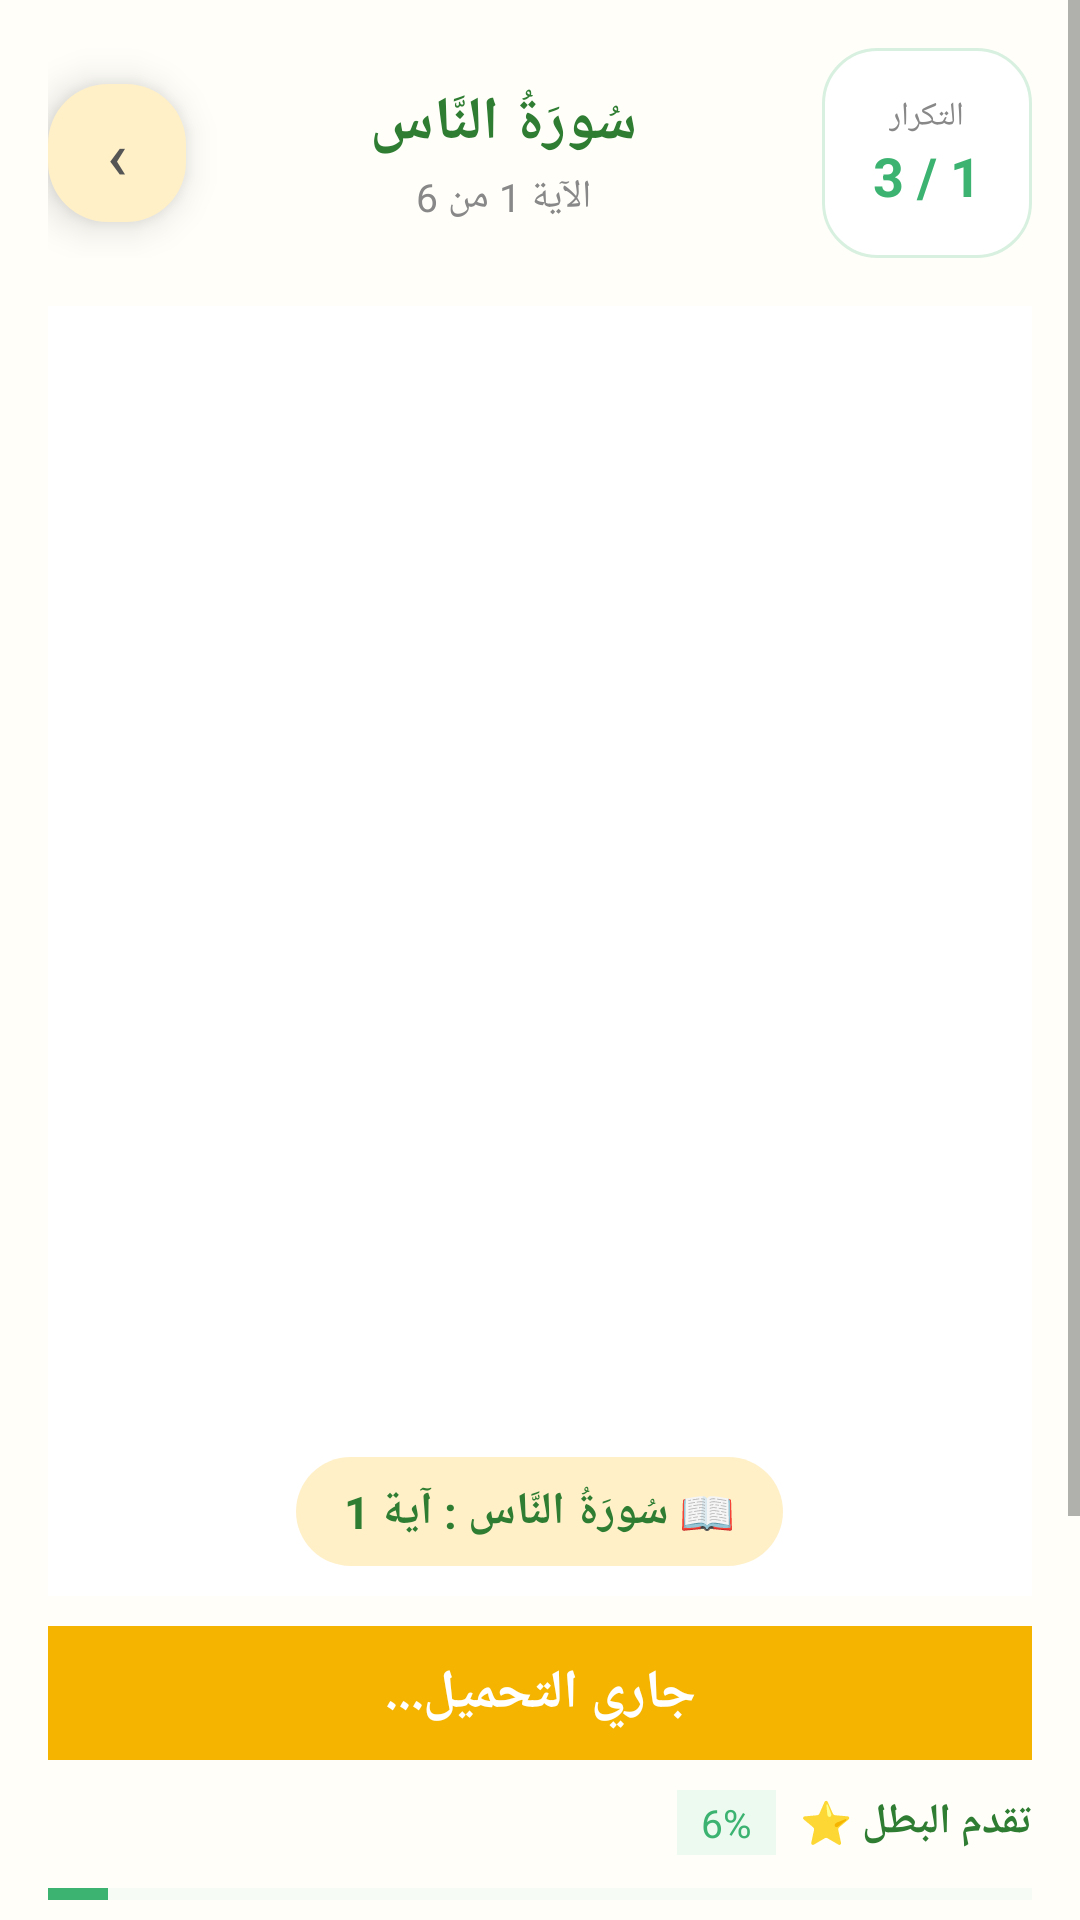

Reconstruct the res/layout file that produces this screen, plus the resources it refers to.
<!-- AndroidManifest.xml: application theme Theme.QuranKids -->
<!-- res/layout/activity_memorization.xml -->
<?xml version="1.0" encoding="utf-8"?>
<ScrollView
    xmlns:android="http://schemas.android.com/apk/res/android"
    android:layout_width="match_parent"
    android:layout_height="match_parent"
    android:background="@color/bg_app"
    android:fillViewport="true">

    <LinearLayout
        android:layout_width="match_parent"
        android:layout_height="wrap_content"
        android:orientation="vertical"
        android:paddingStart="16dp"
        android:paddingEnd="16dp"
        android:paddingTop="16dp"
        android:paddingBottom="20dp">

        
        <LinearLayout
            android:layout_width="match_parent"
            android:layout_height="wrap_content"
            android:orientation="horizontal"
            android:gravity="center_vertical"
            android:layoutDirection="rtl"
            android:layout_marginBottom="16dp">

            <LinearLayout
                android:layout_width="70dp"
                android:layout_height="70dp"
                android:orientation="vertical"
                android:background="@drawable/bg_card_white"
                android:gravity="center">
                <TextView
                    android:layout_width="wrap_content"
                    android:layout_height="wrap_content"
                    android:text="@string/label_repeat_header"
                    android:textSize="11sp"
                    android:textColor="@color/text_gray"/>
                <TextView
                    android:id="@+id/tvRepeatCounter"
                    android:layout_width="wrap_content"
                    android:layout_height="wrap_content"
                    android:text="1 / 3"
                    android:textSize="18sp"
                    android:textStyle="bold"
                    android:textColor="@color/text_green"/>
            </LinearLayout>

            <LinearLayout
                android:layout_width="0dp"
                android:layout_height="wrap_content"
                android:layout_weight="1"
                android:orientation="vertical"
                android:gravity="center"
                android:layout_marginStart="10dp"
                android:layout_marginEnd="10dp">
                <TextView
                    android:id="@+id/tvSurahNameHeader"
                    android:layout_width="wrap_content"
                    android:layout_height="wrap_content"
                    android:text="سُورَةُ النَّاس"
                    android:textSize="20sp"
                    android:textStyle="bold"
                    android:textColor="@color/text_dark_green"/>
                <TextView
                    android:id="@+id/tvVerseProgress"
                    android:layout_width="wrap_content"
                    android:layout_height="wrap_content"
                    android:text="الآية 1 من 6"
                    android:textSize="13sp"
                    android:textColor="@color/text_gray"
                    android:layout_marginTop="2dp"/>
            </LinearLayout>

            <Button
                android:id="@+id/btnBack"
                style="@style/Btn.Yellow"
                android:layout_width="46dp"
                android:layout_height="46dp"
                android:text="›"
                android:textSize="22sp"/>
        </LinearLayout>

        
        <FrameLayout
            android:layout_width="match_parent"
            android:layout_height="430dp"
            android:background="@drawable/bg_mushaf_card"
            android:layout_marginBottom="10dp">

            <ImageView
                android:id="@+id/imgMushafPage"
                android:layout_width="match_parent"
                android:layout_height="match_parent"
                android:scaleType="fitCenter"
                android:padding="8dp"
                android:contentDescription="صورة صفحة المصحف"
                android:src="@null"
                android:background="@color/bg_mushaf_card"/>

            <TextView
                android:id="@+id/tvVerseBadge"
                android:layout_width="wrap_content"
                android:layout_height="wrap_content"
                android:layout_gravity="bottom|center_horizontal"
                android:layout_marginBottom="10dp"
                android:background="@drawable/bg_button_yellow"
                android:text="📖 سُورَةُ النَّاس : آية 1"
                android:textColor="@color/text_dark_green"
                android:textSize="15sp"
                android:textStyle="bold"
                android:paddingStart="16dp"
                android:paddingEnd="16dp"
                android:paddingTop="8dp"
                android:paddingBottom="8dp"/>
        </FrameLayout>

        
        <TextView
            android:id="@+id/tvCurrentVerse"
            android:layout_width="match_parent"
            android:layout_height="wrap_content"
            android:background="@color/yellow_accent"
            android:padding="10dp"
            android:gravity="center"
            android:textSize="18sp"
            android:textColor="@color/text_white"
            android:textStyle="bold"
            android:layout_marginBottom="10dp"
            android:text="جاري التحميل..."/>

        
        <LinearLayout
            android:layout_width="match_parent"
            android:layout_height="wrap_content"
            android:orientation="vertical"
            android:layout_marginBottom="16dp">

            <LinearLayout
                android:layout_width="match_parent"
                android:layout_height="wrap_content"
                android:orientation="horizontal"
                android:layoutDirection="rtl"
                android:layout_marginBottom="6dp">

                <TextView
                    android:layout_width="wrap_content"
                    android:layout_height="wrap_content"
                    android:text="@string/label_verse_progress"
                    android:textSize="14sp"
                    android:textColor="@color/text_dark_green"
                    android:textStyle="bold"/>

                <TextView
                    android:id="@+id/tvProgressPercent"
                    android:layout_width="wrap_content"
                    android:layout_height="wrap_content"
                    android:text="6%"
                    android:textSize="13sp"
                    android:textColor="@color/text_green"
                    android:background="@color/bg_counter_green"
                    android:paddingStart="8dp"
                    android:paddingEnd="8dp"
                    android:paddingTop="2dp"
                    android:paddingBottom="2dp"
                    android:layout_marginStart="8dp"/>
            </LinearLayout>

            <ProgressBar
                android:id="@+id/progressBar"
                style="?android:attr/progressBarStyleHorizontal"
                android:layout_width="match_parent"
                android:layout_height="14dp"
                android:max="100"
                android:progress="6"
                android:progressTint="@color/progress_fill"
                android:progressBackgroundTint="@color/progress_bg"/>
        </LinearLayout>

        
        <LinearLayout
            android:layout_width="match_parent"
            android:layout_height="wrap_content"
            android:orientation="horizontal"
            android:gravity="center"
            android:layoutDirection="rtl"
            android:layout_marginBottom="8dp">

            <Button
                android:id="@+id/btnPrevious"
                style="@style/Btn.SideControl"
                android:text="⏮"
                android:layout_marginEnd="20dp"/>

            <Button
                android:id="@+id/btnPlayPause"
                style="@style/Btn.PlayCircle"
                android:text="◀"/>

            <Button
                android:id="@+id/btnNext"
                style="@style/Btn.SideControl"
                android:text="⏭"
                android:layout_marginStart="20dp"/>
        </LinearLayout>

        
        <Button
            android:id="@+id/btnPauseAndResume"
            android:layout_width="match_parent"
            android:layout_height="wrap_content"
            android:layout_marginTop="8dp"
            android:padding="12dp"
            android:text="⏸ إيقاف مؤقت وأكمل لاحقاً"
            android:textSize="14sp"
            android:textStyle="bold"
            android:backgroundTint="@color/green_primary"/>

    </LinearLayout>
</ScrollView>
<!-- resources referenced by this layout -->
<resources>
  <color name="bg_app">#FFFEF9</color>
  <color name="bg_counter_green">#EDFAF0</color>
  <color name="bg_mushaf_card">#FFFFFF</color>
  <color name="green_primary">#3CB371</color>
  <color name="progress_bg">#E0F0E8</color>
  <color name="progress_fill">#3CB371</color>
  <color name="text_dark_green">#2E7D32</color>
  <color name="text_gray">#888888</color>
  <color name="text_green">#3CB371</color>
  <color name="text_white">#FFFFFF</color>
  <color name="yellow_accent">#F4B400</color>
  <!-- drawable bg_button_yellow (drawable) -->
  <?xml version="1.0" encoding="utf-8"?>
  <selector xmlns:android="http://schemas.android.com/apk/res/android">
      <item android:state_pressed="true">
          <shape android:shape="rectangle">
              <solid android:color="#EDD8A0"/>
              <corners android:radius="20dp"/>
          </shape>
      </item>
      <item>
          <shape android:shape="rectangle">
              <solid android:color="#FFF0C8"/>
              <corners android:radius="20dp"/>
          </shape>
      </item>
  </selector>
  <!-- drawable bg_mushaf_card (drawable-night) -->
  <?xml version="1.0" encoding="utf-8"?>
  <shape xmlns:android="http://schemas.android.com/apk/res/android"
      android:shape="rectangle">
      <solid android:color="@color/bg_mushaf_card"/>
      <corners android:radius="16dp"/>
  </shape>
  <string name="label_repeat_header">التكرار</string>
  <string name="label_verse_progress">تقدم البطل ⭐</string>
  <style name="Btn.PlayCircle">
          <item name="android:layout_width">72dp</item>
          <item name="android:layout_height">72dp</item>
          <item name="android:background">@drawable/bg_button_play</item>
          <item name="android:textColor">@color/text_white</item>
          <item name="android:textSize">26sp</item>
          <item name="android:gravity">center</item>
      </style>
  <style name="Btn.SideControl">
          <item name="android:layout_width">52dp</item>
          <item name="android:layout_height">52dp</item>
          <item name="android:background">@drawable/bg_button_yellow</item>
          <item name="android:textColor">@color/text_dark_gray</item>
          <item name="android:textSize">20sp</item>
          <item name="android:gravity">center</item>
      </style>
  <style name="Theme.QuranKids" parent="Theme.MaterialComponents.DayNight.NoActionBar">
          <item name="colorPrimary">@color/green_primary</item>
          <item name="colorPrimaryDark">@color/green_dark</item>
          <item name="colorAccent">@color/yellow_accent</item>
          <item name="android:windowBackground">@color/bg_app</item>
          <item name="android:statusBarColor">@color/bg_app</item>
          <item name="android:windowLightStatusBar">true</item>
      </style>
  <!-- drawable bg_button_play (drawable) -->
  <?xml version="1.0" encoding="utf-8"?>
  <selector xmlns:android="http://schemas.android.com/apk/res/android">
      <item android:state_pressed="true">
          <shape android:shape="rectangle">
              <solid android:color="#2E9955"/>
              <corners android:radius="22dp"/>
          </shape>
      </item>
      <item>
          <shape android:shape="rectangle">
              <solid android:color="#3CB371"/>
              <corners android:radius="22dp"/>
          </shape>
      </item>
  </selector>
  <color name="text_dark_gray">#555555</color>
  <color name="green_dark">#2E8B57</color>
</resources>
